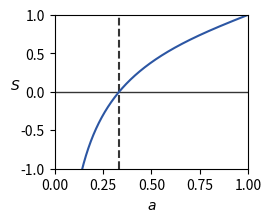

Generate this figure with matplotlib:
import numpy as np
import matplotlib.pyplot as plt


# fonction pour calculer S selon a
def calculer_S(a):
    u3 = (2 - a - np.sqrt(a*(4 - 3*a))) / (2*a)
    return 1 - (1-a) / (1 - a*u3)

# valeurs de a
a = np.linspace(0, 1, 1000)


# figure
plt.figure(figsize=(2.5, 2))
plt.plot(a, np.zeros(len(a)), color='#353535ff', linewidth=1)
plt.axvline(1/3, linestyle='--', color='#353535ff')
plt.plot(a, calculer_S(a), color='#2c56a3ff')
plt.xlim(0, a[-1])
plt.ylim(-1, 1)
plt.xlabel('$a$')
plt.ylabel('$S$', rotation = 0)
plt.savefig('diag_bif_S.svg')
plt.show()

